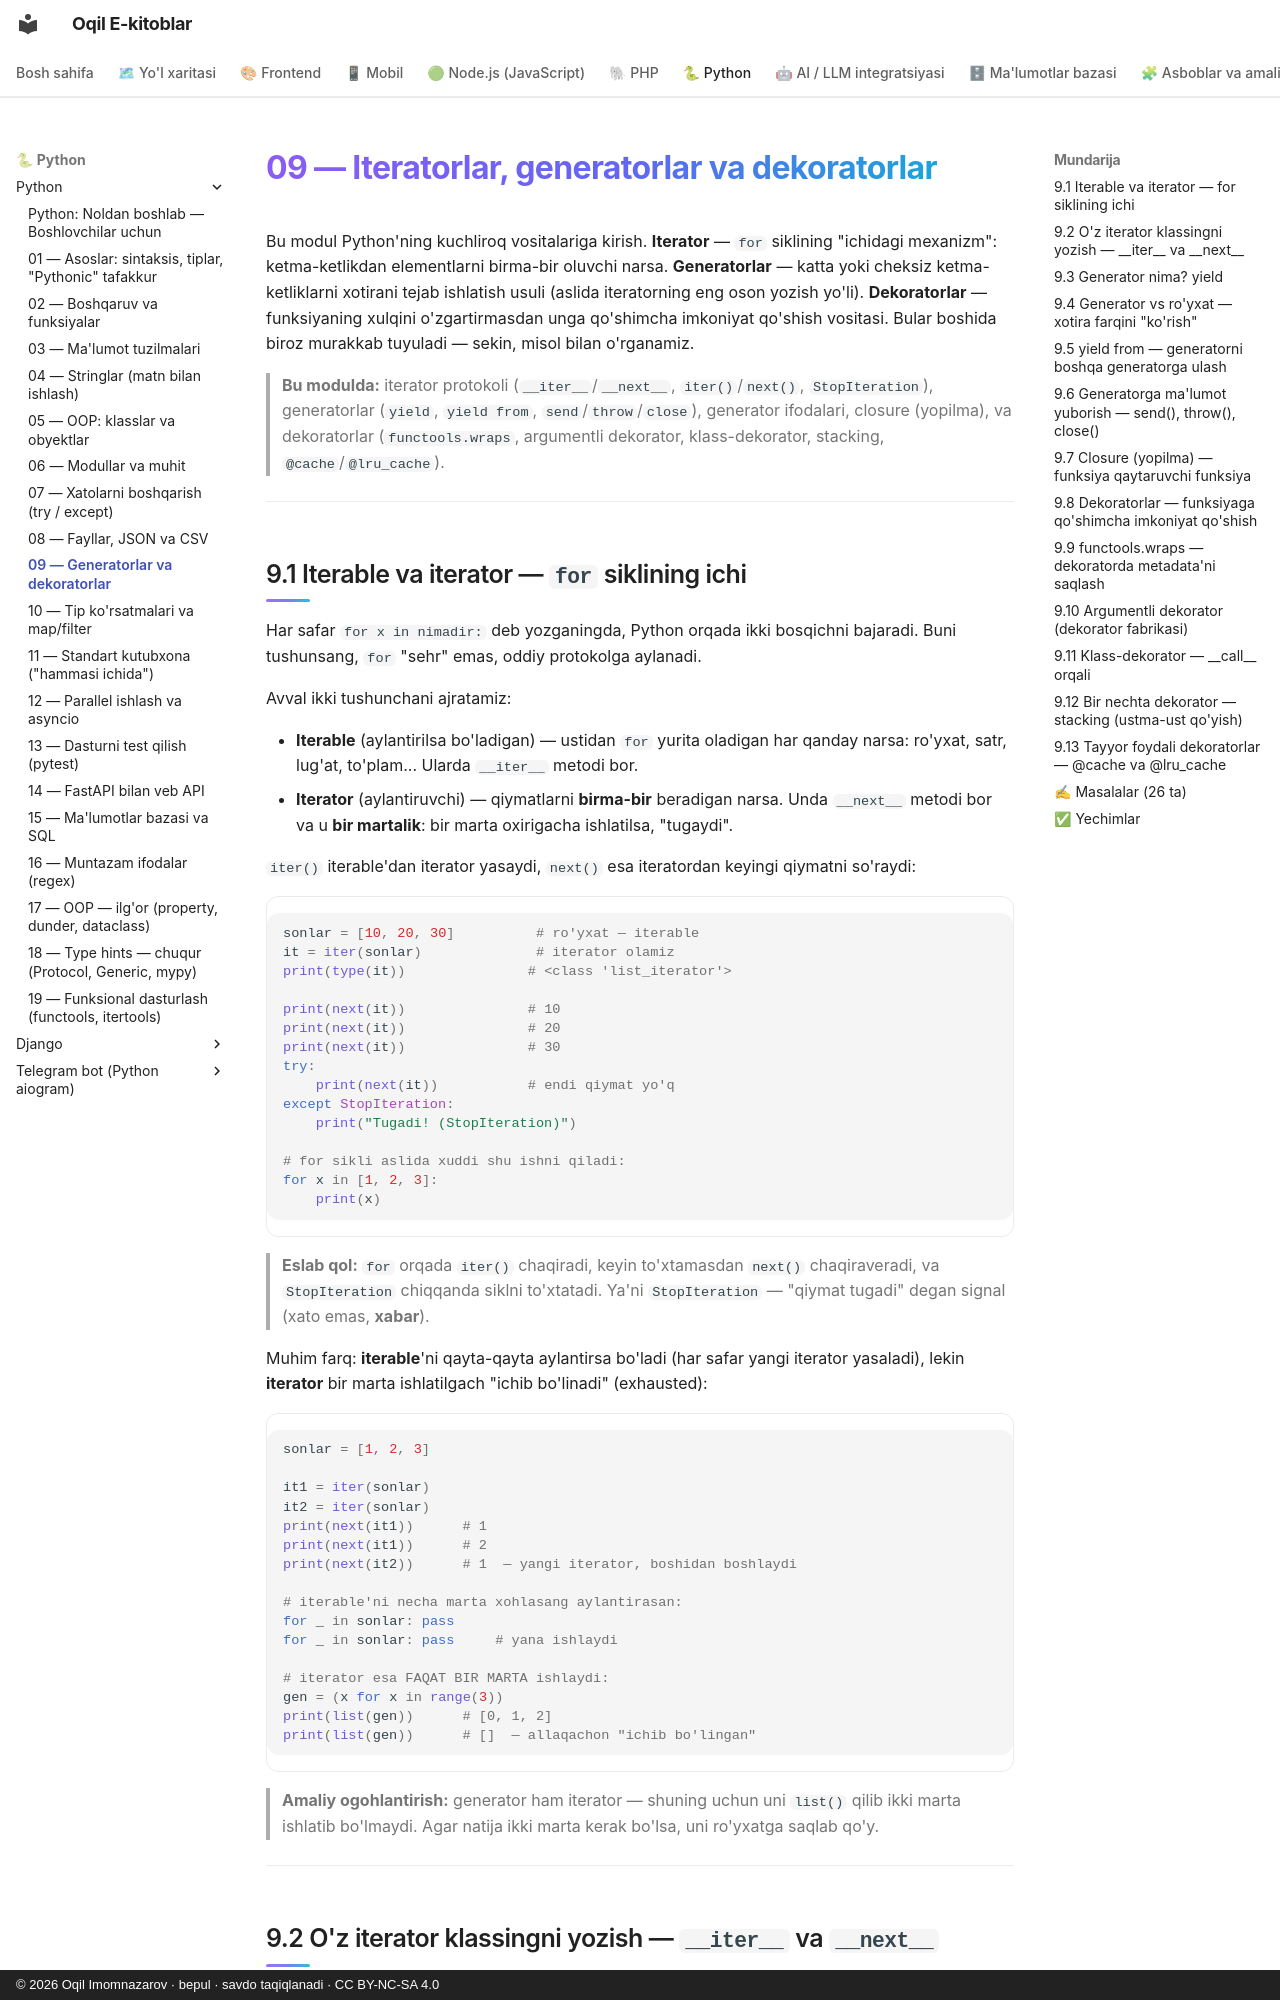

repository: iOqil/e-book · page: python/09-iterator-generator-decorator/index.html · generator: mkdocs · copyright: © 2026 Oqil Imomnazarov · bepul · savdo taqiqlanadi · CC BY-NC-SA 4.0

# 09 — Iteratorlar, generatorlar va dekoratorlar

Bu modul Python'ning kuchliroq vositalariga kirish. **Iterator** — `for` siklining "ichidagi mexanizm": ketma-ketlikdan elementlarni birma-bir oluvchi narsa. **Generatorlar** — katta yoki cheksiz ketma-ketliklarni xotirani tejab ishlatish usuli (aslida iteratorning eng oson yozish yo'li). **Dekoratorlar** — funksiyaning xulqini o'zgartirmasdan unga qo'shimcha imkoniyat qo'shish vositasi. Bular boshida biroz murakkab tuyuladi — sekin, misol bilan o'rganamiz.

> **Bu modulda:** iterator protokoli (`__iter__`/`__next__`, `iter()`/`next()`, `StopIteration`), generatorlar (`yield`, `yield from`, `send`/`throw`/`close`), generator ifodalari, closure (yopilma), va dekoratorlar (`functools.wraps`, argumentli dekorator, klass-dekorator, stacking, `@cache`/`@lru_cache`).

---
